Image classification data set "new_flowers_data" (AnnaFilipov93/ReLeaf-old on GitHub). Class labels (7): daisy, dandelion, iris, rose, sunflower, tulip, water lilies.

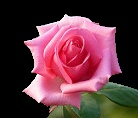
Label: rose

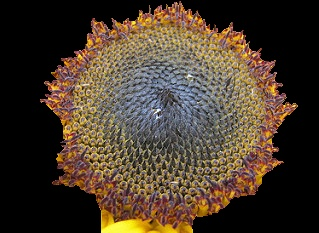
Label: sunflower

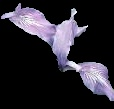
Label: iris

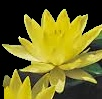
Label: water lilies

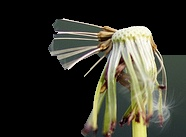
Label: dandelion
